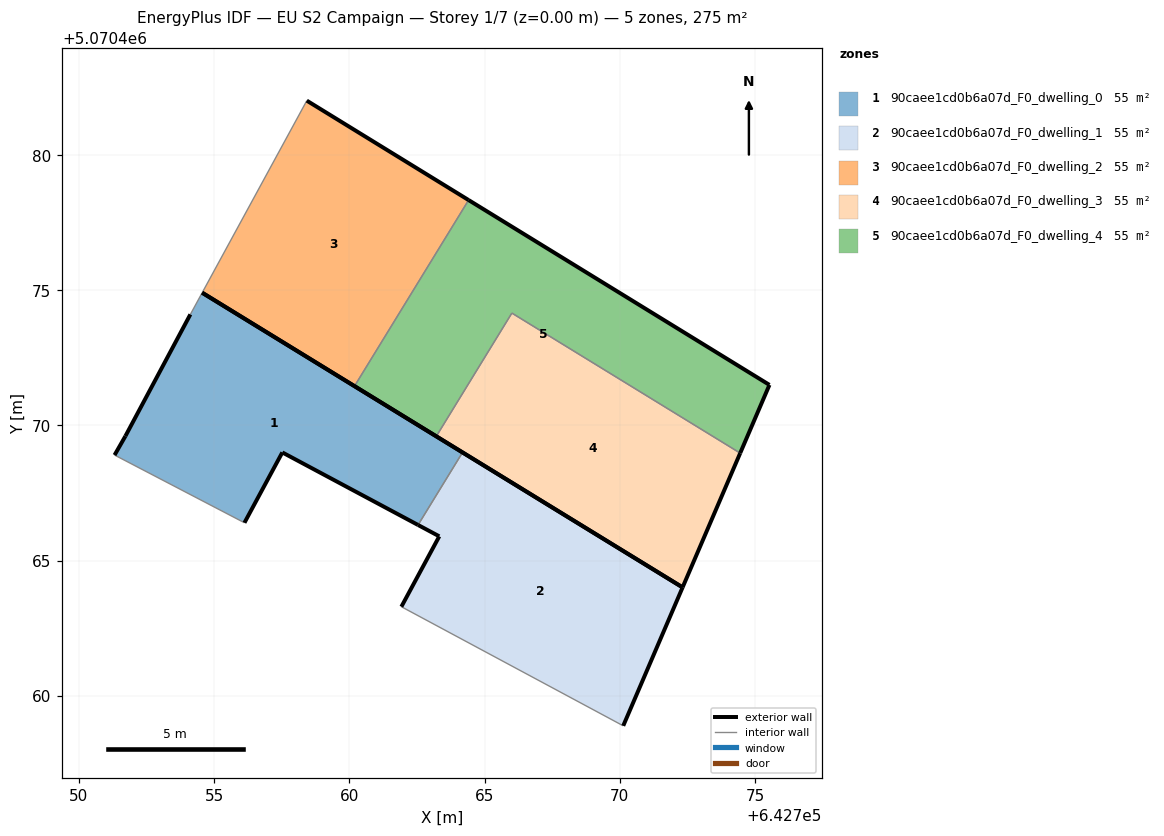
=== STOREY PLAN SPEC (per zone: floor XY polygon, exterior-wall plan segments, windows/doors) ===
zone 1: 90caee1cd0b6a07d_F0_dwelling_0  (55.0 m²)
  floor: (642762.54, 5070466.32) (642764.19, 5070469.00) (642754.56, 5070474.91) (642754.12, 5070474.11) (642751.72, 5070469.61) (642751.32, 5070468.91) (642756.12, 5070466.40) (642757.52, 5070469.00)
  exterior wall: (642751.32, 5070468.91) – (642751.72, 5070469.61)  [0.8 m]
  exterior wall: (642751.72, 5070469.61) – (642754.12, 5070474.11)  [5.1 m]
  exterior wall: (642754.56, 5070474.91) – (642764.19, 5070469.00)  [11.3 m]
  exterior wall: (642762.54, 5070466.32) – (642757.52, 5070469.00)  [5.7 m]
  exterior wall: (642757.52, 5070469.00) – (642756.12, 5070466.40)  [3.0 m]
  interior walls: 3
zone 2: 90caee1cd0b6a07d_F0_dwelling_1  (55.0 m²)
  floor: (642770.13, 5070458.89) (642772.32, 5070464.01) (642764.19, 5070469.00) (642762.54, 5070466.32) (642763.33, 5070465.90) (642761.92, 5070463.30)
  exterior wall: (642761.92, 5070463.30) – (642763.33, 5070465.90)  [3.0 m]
  exterior wall: (642763.33, 5070465.90) – (642762.54, 5070466.32)  [0.9 m]
  exterior wall: (642764.19, 5070469.00) – (642772.32, 5070464.01)  [9.5 m]
  exterior wall: (642772.32, 5070464.01) – (642770.13, 5070458.89)  [5.6 m]
  interior walls: 2
zone 3: 90caee1cd0b6a07d_F0_dwelling_2  (55.0 m²)
  floor: (642760.19, 5070471.45) (642764.41, 5070478.33) (642758.43, 5070482.01) (642754.56, 5070474.91)
  exterior wall: (642758.43, 5070482.01) – (642764.41, 5070478.33)  [7.0 m]
  exterior wall: (642760.19, 5070471.45) – (642754.56, 5070474.91)  [6.6 m]
  interior walls: 2
zone 4: 90caee1cd0b6a07d_F0_dwelling_3  (55.0 m²)
  floor: (642772.32, 5070464.01) (642774.45, 5070468.98) (642766.01, 5070474.16) (642763.22, 5070469.60)
  exterior wall: (642774.45, 5070468.98) – (642772.32, 5070464.01)  [5.4 m]
  exterior wall: (642772.32, 5070464.01) – (642763.22, 5070469.60)  [10.7 m]
  interior walls: 2
zone 5: 90caee1cd0b6a07d_F0_dwelling_4  (55.0 m²)
  floor: (642774.45, 5070468.98) (642775.54, 5070471.50) (642764.41, 5070478.33) (642760.19, 5070471.45) (642763.22, 5070469.60) (642766.01, 5070474.16)
  exterior wall: (642763.22, 5070469.60) – (642760.19, 5070471.45)  [3.5 m]
  exterior wall: (642764.41, 5070478.33) – (642775.54, 5070471.50)  [13.1 m]
  exterior wall: (642775.54, 5070471.50) – (642774.45, 5070468.98)  [2.7 m]
  interior walls: 3

=== DERIVED (storey summary) ===
Building: EU S2 Campaign
Storey: 1 of 7  (floor level z = 0.00 m)
Storey gross floor area: 275.2 m²
Zones on this storey: 5
  - 90caee1cd0b6a07d_F0_dwelling_0: floor 55.0 m²; exterior wall 25.8 m (77.5 m²); WWR 0.0%
  - 90caee1cd0b6a07d_F0_dwelling_1: floor 55.0 m²; exterior wall 19.0 m (56.9 m²); WWR 0.0%
  - 90caee1cd0b6a07d_F0_dwelling_2: floor 55.0 m²; exterior wall 13.6 m (40.9 m²); WWR 0.0%
  - 90caee1cd0b6a07d_F0_dwelling_3: floor 55.0 m²; exterior wall 16.1 m (48.3 m²); WWR 0.0%
  - 90caee1cd0b6a07d_F0_dwelling_4: floor 55.0 m²; exterior wall 19.4 m (58.1 m²); WWR 0.0%
Zone adjacency (shared interzone walls):
  - 90caee1cd0b6a07d_F0_dwelling_0 ↔ 90caee1cd0b6a07d_F0_dwelling_1
  - 90caee1cd0b6a07d_F0_dwelling_2 ↔ 90caee1cd0b6a07d_F0_dwelling_4
  - 90caee1cd0b6a07d_F0_dwelling_3 ↔ 90caee1cd0b6a07d_F0_dwelling_4